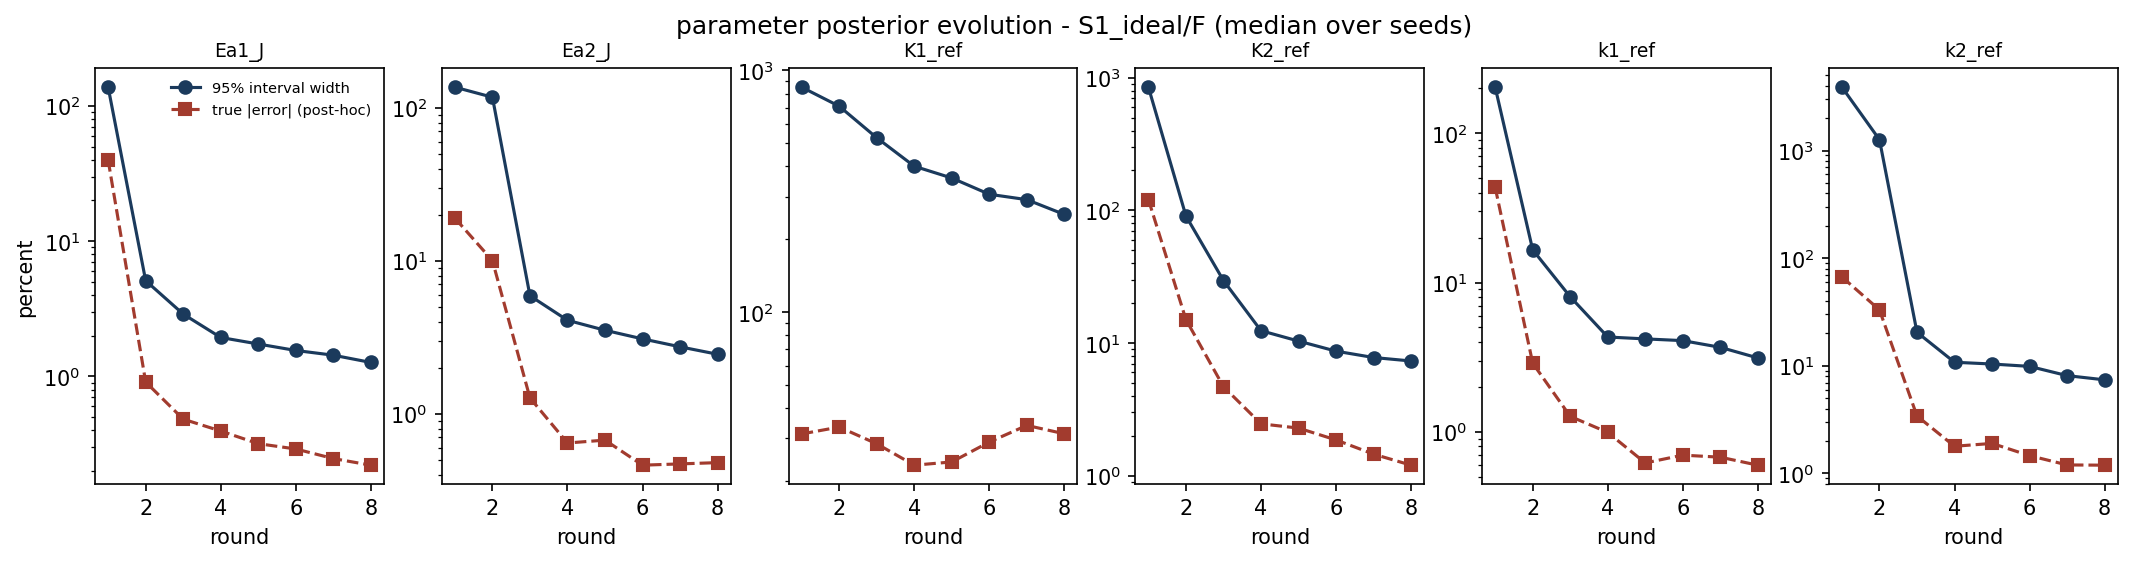

Values plotted in this chart, from the file beside it:
param, round, median_rel_width_pct, median_rel_error_pct, n_bound_active
Ea1_J, 1, 137.6, 39.7, 0
Ea1_J, 2, 5.104, 0.9094, 0
Ea1_J, 3, 2.892, 0.4835, 0
Ea1_J, 4, 1.941, 0.3949, 0
Ea1_J, 5, 1.737, 0.3185, 0
Ea1_J, 6, 1.556, 0.291, 0
Ea1_J, 7, 1.436, 0.2472, 0
Ea1_J, 8, 1.269, 0.2208, 0
Ea2_J, 1, 136.3, 18.98, 0
Ea2_J, 2, 117.1, 10.02, 0
Ea2_J, 3, 5.901, 1.269, 0
Ea2_J, 4, 4.081, 0.6435, 0
Ea2_J, 5, 3.511, 0.6718, 0
Ea2_J, 6, 3.084, 0.4608, 0
Ea2_J, 7, 2.737, 0.4698, 0
Ea2_J, 8, 2.446, 0.4788, 0
K1_ref, 1, 849.7, 31.33, 0
K1_ref, 2, 708.9, 33.45, 0
K1_ref, 3, 525, 28.53, 0
K1_ref, 4, 400.4, 23.27, 0
K1_ref, 5, 357.9, 24, 0
K1_ref, 6, 306.6, 29, 0
K1_ref, 7, 291.3, 33.98, 0
K1_ref, 8, 253, 31.37, 0
K2_ref, 1, 849.7, 120.7, 0
K2_ref, 2, 90.74, 15.02, 0
K2_ref, 3, 29.58, 4.685, 0
K2_ref, 4, 12.39, 2.459, 0
K2_ref, 5, 10.35, 2.284, 0
K2_ref, 6, 8.683, 1.859, 0
K2_ref, 7, 7.778, 1.453, 0
K2_ref, 8, 7.322, 1.2, 0
k1_ref, 1, 203, 43.35, 0
k1_ref, 2, 16.55, 2.883, 0
k1_ref, 3, 8.022, 1.27, 0
k1_ref, 4, 4.316, 0.9919, 0
k1_ref, 5, 4.193, 0.6196, 0
k1_ref, 6, 4.082, 0.6988, 0
k1_ref, 7, 3.682, 0.6769, 0
k1_ref, 8, 3.125, 0.5985, 0
k2_ref, 1, 3877, 66.98, 0
k2_ref, 2, 1262, 33.08, 0
k2_ref, 3, 20.5, 3.421, 0
k2_ref, 4, 10.8, 1.79, 0
k2_ref, 5, 10.4, 1.903, 0
k2_ref, 6, 9.884, 1.465, 0
k2_ref, 7, 8.111, 1.201, 0
k2_ref, 8, 7.412, 1.194, 0
